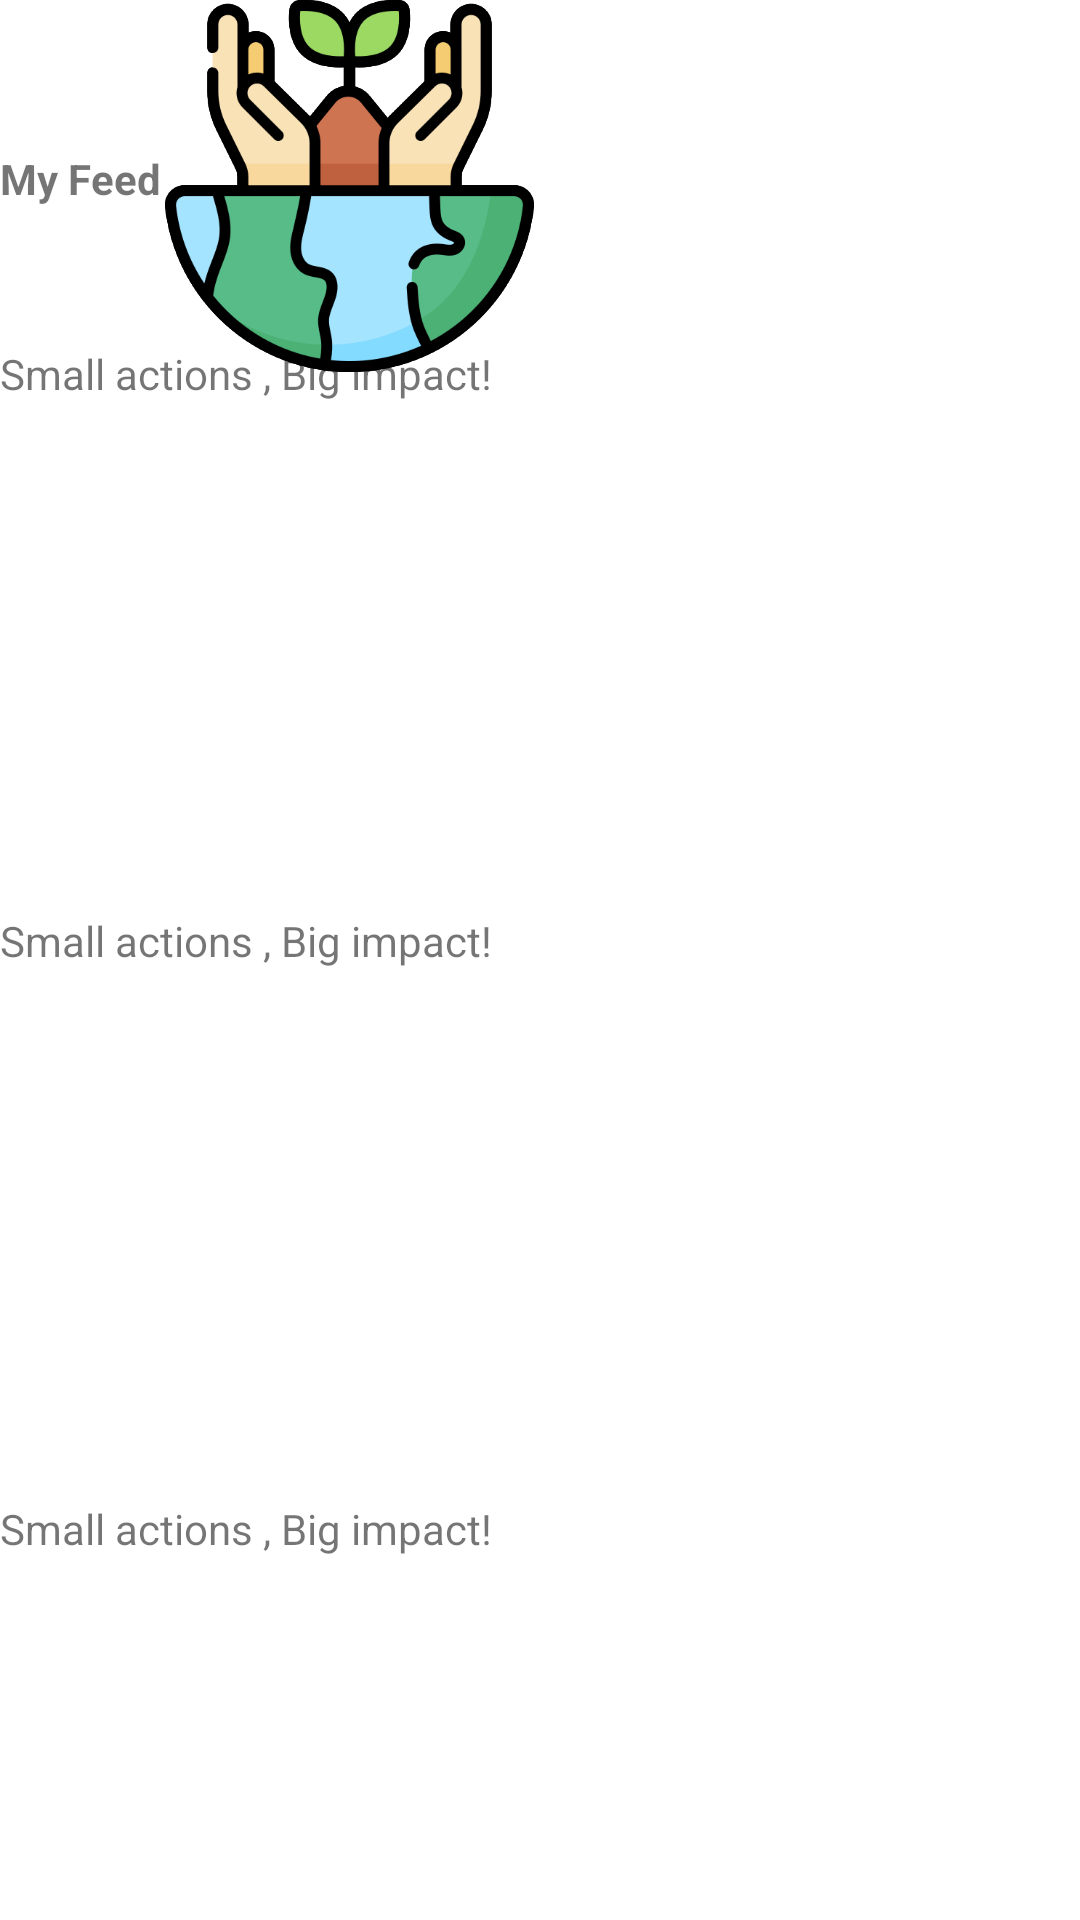

Produce the Android XML layout that renders to this screen, including the resource entries it uses.
<!-- AndroidManifest.xml: application theme Theme.MayumiEcoGreen -->
<!-- res/layout/my_feed.xml -->
<?xml version="1.0" encoding="utf-8"?>
<androidx.constraintlayout.widget.ConstraintLayout xmlns:android="http://schemas.android.com/apk/res/android"
    xmlns:app="http://schemas.android.com/apk/res-auto"
    xmlns:tools="http://schemas.android.com/tools"
    android:id="@+id/linearLayout2"
    android:layout_width="match_parent"
    android:layout_height="match_parent">

    <ImageView
        android:id="@+id/imageView3"
        android:layout_width="233dp"
        android:layout_height="124dp"
        app:srcCompat="@drawable/my_feed_image_post01"
        tools:layout_editor_absoluteX="72dp"
        tools:layout_editor_absoluteY="542dp" />

    <TextView
        android:id="@+id/textView5"
        android:layout_width="330dp"
        android:layout_height="30dp"
        android:layout_marginTop="420dp"
        android:text="Small actions , Big impact!"
        app:layout_constraintTop_toBottomOf="@+id/textView4"
        tools:layout_editor_absoluteX="26dp" />

    <ImageView
        android:id="@+id/imageView3"
        android:layout_width="233dp"
        android:layout_height="124dp"
        app:srcCompat="@drawable/my_feed_image_post01"
        tools:layout_editor_absoluteX="64dp"
        tools:layout_editor_absoluteY="344dp" />

    <TextView
        android:id="@+id/textView5"
        android:layout_width="330dp"
        android:layout_height="30dp"
        android:layout_marginTop="224dp"
        android:text="Small actions , Big impact!"
        app:layout_constraintTop_toBottomOf="@+id/textView4"
        tools:layout_editor_absoluteX="18dp" />

    <TextView
        android:id="@+id/textView4"
        android:layout_width="330dp"
        android:layout_height="30dp"
        android:layout_marginTop="50dp"
        android:text="My Feed"
        android:textStyle="bold"
        app:layout_constraintTop_toTopOf="parent"
        tools:layout_editor_absoluteX="18dp" />

    <TextView
        android:id="@+id/textView5"
        android:layout_width="330dp"
        android:layout_height="30dp"
        android:layout_marginTop="35dp"
        android:text="Small actions , Big impact!"
        app:layout_constraintTop_toBottomOf="@+id/textView4"
        tools:layout_editor_absoluteX="18dp" />

    <ImageView
        android:id="@+id/imageView3"
        android:layout_width="233dp"
        android:layout_height="124dp"
        app:srcCompat="@drawable/my_feed_image_post01"
        tools:layout_editor_absoluteX="64dp"
        tools:layout_editor_absoluteY="155dp" />
</androidx.constraintlayout.widget.ConstraintLayout>
<!-- resources referenced by this layout -->
<resources>
  <!-- drawable my_feed_image_post01: png bitmap (drawable, 40418 bytes) -->
  <style name="Theme.MayumiEcoGreen" parent="Theme.MaterialComponents.DayNight.DarkActionBar">
          
          <item name="colorPrimary">@color/purple_500</item>
          <item name="colorPrimaryVariant">@color/purple_700</item>
          <item name="colorOnPrimary">@color/white</item>
          
          <item name="colorSecondary">@color/teal_200</item>
          <item name="colorSecondaryVariant">@color/teal_700</item>
          <item name="colorOnSecondary">@color/black</item>
          
          <item name="android:statusBarColor">?attr/colorPrimaryVariant</item>
          
      </style>
  <!-- not gathered from this repository: default colours our renderer supplied (Android Studio template values) -->
  <color name="purple_500">#FF6200EE</color>
  <color name="purple_700">#FF3700B3</color>
  <color name="teal_200">#FF03DAC5</color>
  <color name="teal_700">#FF018786</color>
  <color name="black">#FF000000</color>
  <color name="white">#FFFFFFFF</color>
</resources>
